The GitHub repository safe-cam/cctv-surveillance contains a labelled image folder "dataset" with 2 categories: gunshot, non gunshot. Examples follow, each with its label.

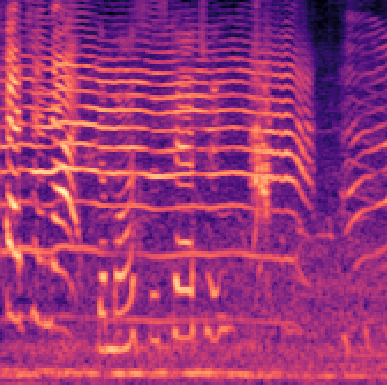
Label: non gunshot

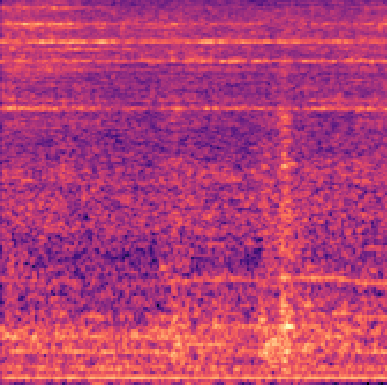
Label: non gunshot

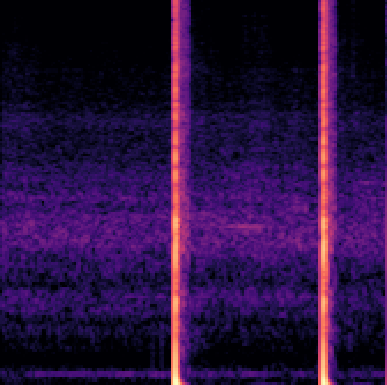
Label: gunshot

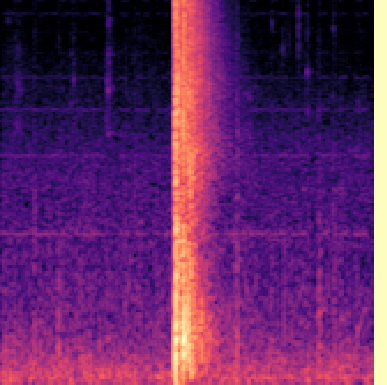
Label: gunshot

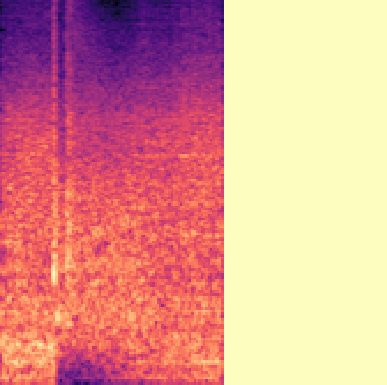
Label: gunshot

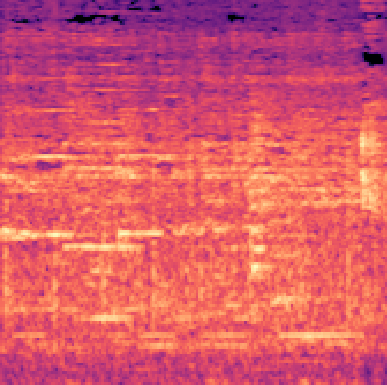
Label: non gunshot
